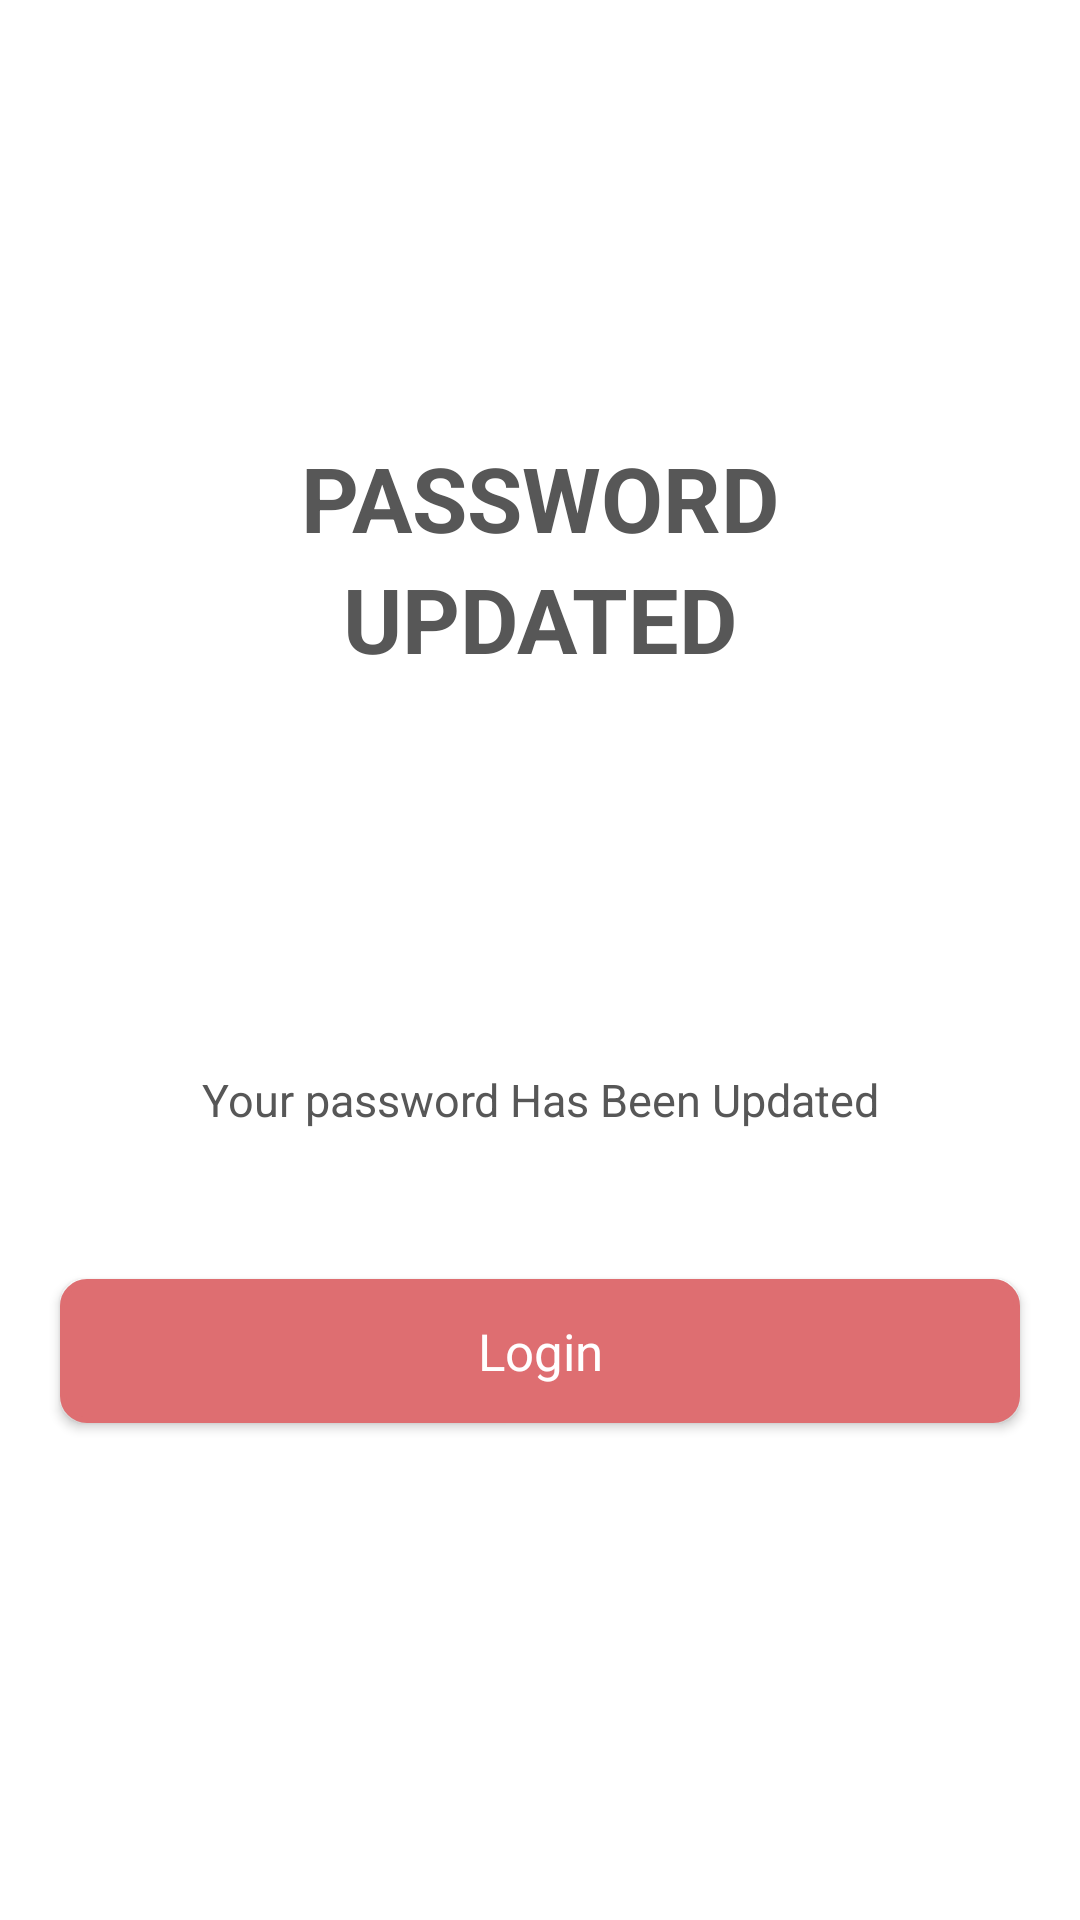

Layout XML and referenced resources for this Android screen:
<!-- AndroidManifest.xml: application theme Theme.VisionaryApp -->
<!-- res/layout/fragment_update_password_successful.xml -->
<?xml version="1.0" encoding="utf-8"?>
<RelativeLayout xmlns:android="http://schemas.android.com/apk/res/android"
    xmlns:tools="http://schemas.android.com/tools"
    android:id="@+id/root_layout"
    android:layout_width="match_parent"
    android:layout_height="match_parent"
    android:layout_marginBottom="10dp"
    android:background="@color/white"
    tools:context=".ui.forgotPassword.updatePassword.SuccessfulUpdatePasswordFragment">


    <LinearLayout
        android:layout_width="match_parent"
        android:layout_centerInParent="true"
        android:layout_height="wrap_content"
        android:orientation="vertical">

        <LinearLayout
            android:layout_width="match_parent"
            android:layout_height="match_parent"
            android:layout_weight="1.5"
            android:orientation="vertical">

            <TextView
                android:layout_width="wrap_content"
                android:layout_height="wrap_content"
                android:layout_gravity="center_horizontal"
                android:backgroundTint="@color/color_primary"
                android:text="PASSWORD"
                android:textSize="30dp"
                android:textStyle="bold" />

            <TextView
                android:layout_width="wrap_content"
                android:layout_height="wrap_content"
                android:layout_gravity="center_horizontal"
                android:backgroundTint="@color/color_primary"
                android:text="UPDATED"
                android:textSize="30dp"
                android:textStyle="bold" />




            <ImageView
                android:layout_width="100dp"
                android:layout_height="100dp"
                android:layout_gravity="center"
                android:layout_margin="10dp"
                android:backgroundTint="@color/black"
                android:src="@drawable/update_successful" />


            <TextView
                android:layout_width="match_parent"
                android:layout_height="60dp"
                android:gravity="center_horizontal"
                android:padding="10dp"
                android:text="Your password Has Been Updated"
                android:textColor="@color/text"
                android:textSize="15dp" />


        </LinearLayout>


        <Button
            android:id="@+id/Update"
            android:layout_width="match_parent"
            android:layout_height="wrap_content"
            android:layout_margin="20dp"
            android:background="@drawable/button_background_primary"
            android:text="Login"
            android:textAllCaps="false"
            android:textColor="@color/white"
            android:textSize="17dp" />

    </LinearLayout>


</RelativeLayout>
<!-- resources referenced by this layout -->
<resources>
  <color name="black">#FF000000</color>
  <color name="color_primary">#de6e71</color>
  <color name="text">#575757</color>
  <color name="white">#FFFFFFFF</color>
  <!-- drawable button_background_primary (drawable) -->
  <?xml version="1.0" encoding="utf-8"?>
  <selector xmlns:android="http://schemas.android.com/apk/res/android">
      <item android:state_pressed="true">
          <shape xmlns:android="http://schemas.android.com/apk/res/android" android:shape="rectangle">
              <corners android:radius="8dp" />
              <solid android:color="#EC4747" />
              <stroke android:width="2dip" android:color="#EC4747" />
              <padding android:bottom="4dp" android:left="4dp" android:right="4dp" android:top="4dp" />
  
          </shape>
      </item>
      <item android:state_pressed="false">
          <shape xmlns:android="http://schemas.android.com/apk/res/android" android:shape="rectangle">
              <corners android:radius="8dp" />
              <solid android:color="?attr/colorPrimaryVariant" />
              <stroke android:width="2dip" android:color="?attr/colorPrimaryVariant" />
              <padding android:bottom="4dp" android:left="4dp" android:right="4dp" android:top="4dp" />
  
          </shape>
  
      </item>
  </selector>
  <style name="Theme.VisionaryApp" parent="Theme.AppCompat.Light.NoActionBar">
          
          <item name="colorPrimary">@color/color_primary</item>
          <item name="colorPrimaryVariant">@color/color_primary</item>
  
          <item name="colorOnPrimary">@color/white</item>
          
          <item name="android:windowBackground">@color/white</item>
  
          <item name="colorOnSecondary">@color/black</item>
          
          <item name="android:statusBarColor" tools:targetApi="l">?attr/colorPrimary</item>
          
  
          
          <item name="fontFamily">@font/calibri</item>
          <item name="android:textColorHint">@color/text1</item>
          <item name="android:textColor">@color/text</item>
  
  
          
      </style>
  <color name="text1">#767578</color>
</resources>
